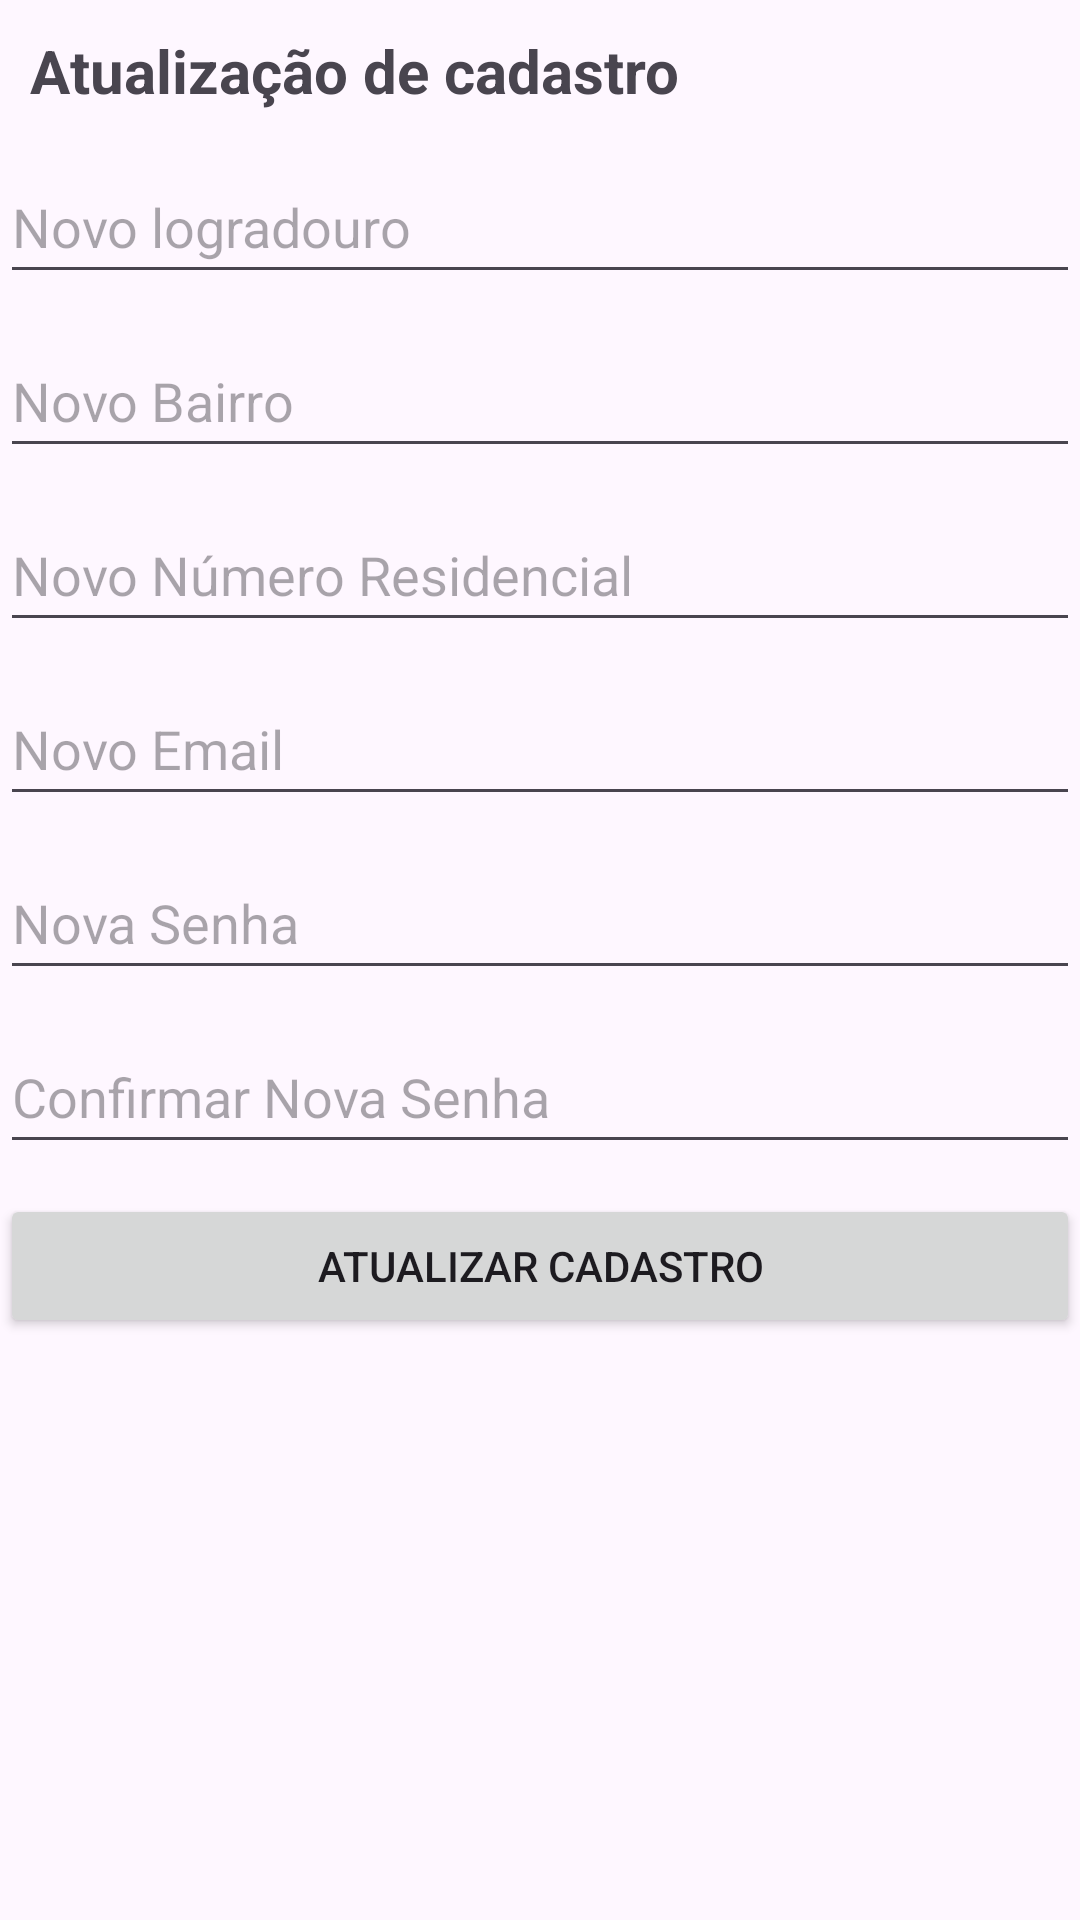

Android layout source for this screen:
<!-- AndroidManifest.xml: application theme Theme.DdminfraChange -->
<!-- res/layout/fragment_editar_usuario.xml -->
<?xml version="1.0" encoding="utf-8"?>
<androidx.constraintlayout.widget.ConstraintLayout
    xmlns:android="http://schemas.android.com/apk/res/android"
    xmlns:app="http://schemas.android.com/apk/res-auto"
    xmlns:tools="http://schemas.android.com/tools"
    android:layout_width="match_parent"
    android:layout_height="match_parent"
    tools:context="Fragment.EditarUsuarioFragment">

    <TextView
        android:id="@+id/txtAtualizarCadastro"
        android:layout_width="wrap_content"
        android:layout_height="wrap_content"
        android:layout_margin="25px"
        android:autoText="true"
        android:text="Atualização de cadastro"
        android:paddingTop="10dp"
        android:paddingLeft="10dp"
        android:textSize="20sp"
        android:textStyle="bold" />

    <EditText
        android:id="@+id/editTextNovoLogradouro"
        android:layout_width="match_parent"
        android:layout_height="wrap_content"
        android:layout_marginTop="50dp"
        android:hint="Novo logradouro"
        android:minHeight="48dp"
        app:layout_constraintEnd_toEndOf="parent"
        app:layout_constraintTop_toTopOf="parent" />

    <EditText
        android:id="@+id/editTextNovoBairro"
        android:layout_width="match_parent"
        android:layout_height="wrap_content"
        android:layout_marginTop="10dp"
        android:hint="Novo Bairro"
        android:minHeight="48dp"
        app:layout_constraintEnd_toEndOf="parent"
        app:layout_constraintTop_toBottomOf="@+id/editTextNovoLogradouro" />

    <EditText
        android:id="@+id/editTextNovoNumeroResidencial"
        android:layout_width="match_parent"
        android:layout_height="wrap_content"
        android:layout_marginTop="10dp"
        android:hint="Novo Número Residencial"
        android:minHeight="48dp"
        app:layout_constraintEnd_toEndOf="parent"
        app:layout_constraintTop_toBottomOf="@+id/editTextNovoBairro" />

    <EditText
        android:id="@+id/editTextNovoEmailCadastro"
        android:layout_width="match_parent"
        android:layout_height="wrap_content"
        android:layout_marginTop="10dp"
        android:hint="Novo Email"
        android:minHeight="48dp"
        app:layout_constraintEnd_toEndOf="parent"
        app:layout_constraintTop_toBottomOf="@+id/editTextNovoNumeroResidencial" />

    <EditText
        android:id="@+id/editTextNovaSenhaCadastro"
        android:layout_width="match_parent"
        android:layout_height="wrap_content"
        android:layout_marginTop="10dp"
        android:hint="Nova Senha"
        android:inputType="textPassword"
        android:minHeight="48dp"
        app:layout_constraintEnd_toEndOf="parent"
        app:layout_constraintTop_toBottomOf="@+id/editTextNovoEmailCadastro" />

    <EditText
        android:id="@+id/editTextConfirmarNovaSenha"
        android:layout_width="match_parent"
        android:layout_height="wrap_content"
        android:layout_marginTop="10dp"
        android:hint="Confirmar Nova Senha"
        android:inputType="textPassword"
        android:minHeight="48dp"
        app:layout_constraintEnd_toEndOf="parent"
        app:layout_constraintTop_toBottomOf="@+id/editTextNovaSenhaCadastro" />

    <Button
        android:id="@+id/buttonAtualizarCadastro"
        android:layout_width="match_parent"
        android:layout_height="wrap_content"
        android:layout_marginTop="10dp"
        android:text="Atualizar Cadastro"
        app:layout_constraintEnd_toEndOf="parent"
        app:layout_constraintTop_toBottomOf="@+id/editTextConfirmarNovaSenha" />


</androidx.constraintlayout.widget.ConstraintLayout>
<!-- resources referenced by this layout -->
<resources>
  <style name="Theme.DdminfraChange" parent="Base.Theme.DdminfraChange" />
  <style name="Base.Theme.DdminfraChange" parent="Theme.Material3.DayNight.NoActionBar">
          
          
          <item name="colorPrimary">@color/cabecalho</item>
          
  
  
      </style>
  <color name="cabecalho">#1C5F14</color>
</resources>
